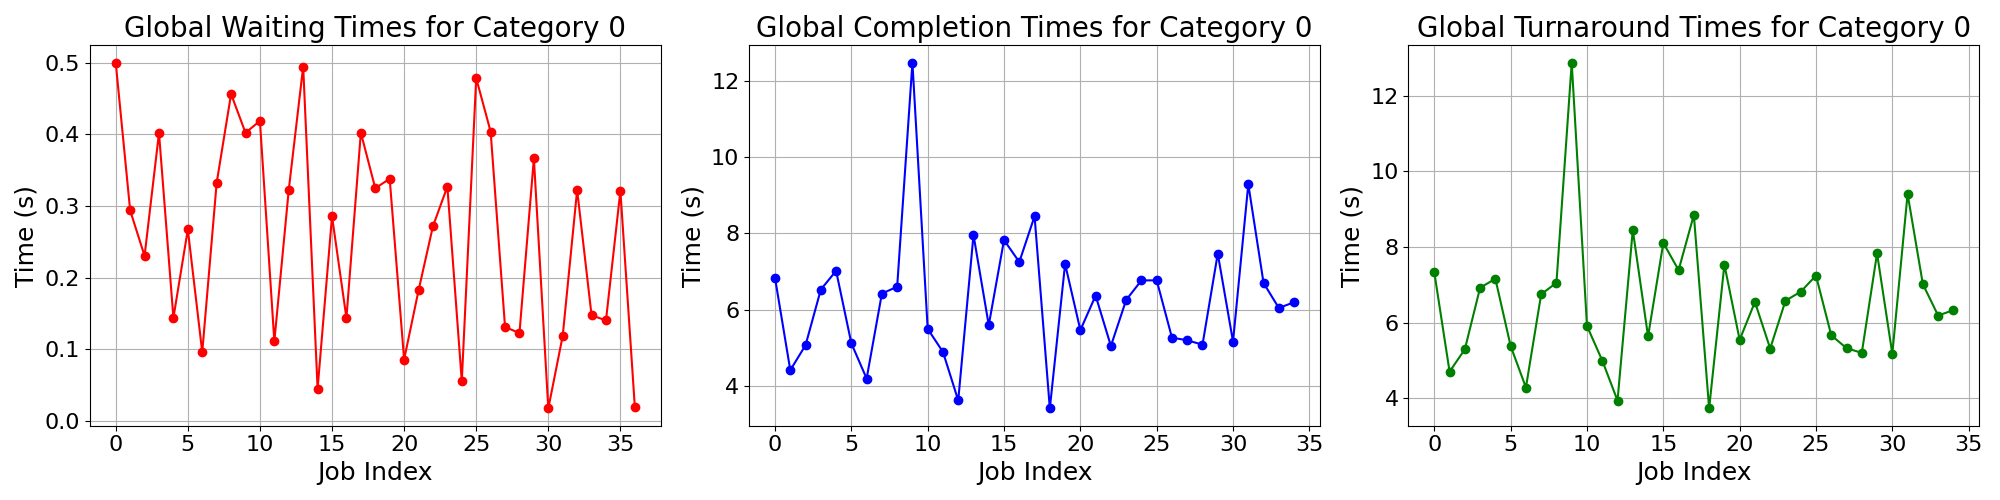

Data behind this chart, as committed beside it:
waiting_times, completion_times, turnaround_times
0.5, 6.83, 7.33
0.2937, 4.414, 4.708
0.2302, 5.07, 5.3
0.4018, 6.526, 6.928
0.1437, 7.018, 7.162
0.2672, 5.118, 5.385
0.09569, 4.194, 4.29
0.3321, 6.422, 6.754
0.4562, 6.6, 7.056
0.402, 12.47, 12.87
0.4186, 5.496, 5.915
0.1109, 4.892, 5.003
0.3224, 3.622, 3.944
0.4945, 7.958, 8.452
0.04469, 5.594, 5.639
0.2855, 7.824, 8.11
0.1435, 7.248, 7.392
0.4022, 8.448, 8.85
0.3246, 3.412, 3.737
0.3379, 7.198, 7.536
0.08555, 5.464, 5.55
0.1819, 6.368, 6.55
0.2716, 5.048, 5.32
0.3269, 6.254, 6.581
0.05526, 6.766, 6.821
0.4784, 6.768, 7.246
0.4037, 5.266, 5.67
0.131, 5.198, 5.329
0.1225, 5.082, 5.204
0.3663, 7.468, 7.834
0.01728, 5.162, 5.179
0.1187, 9.286, 9.405
0.3222, 6.698, 7.02
0.1474, 6.044, 6.191
0.1401, 6.194, 6.334
0.321, , 
0.01993, , 
